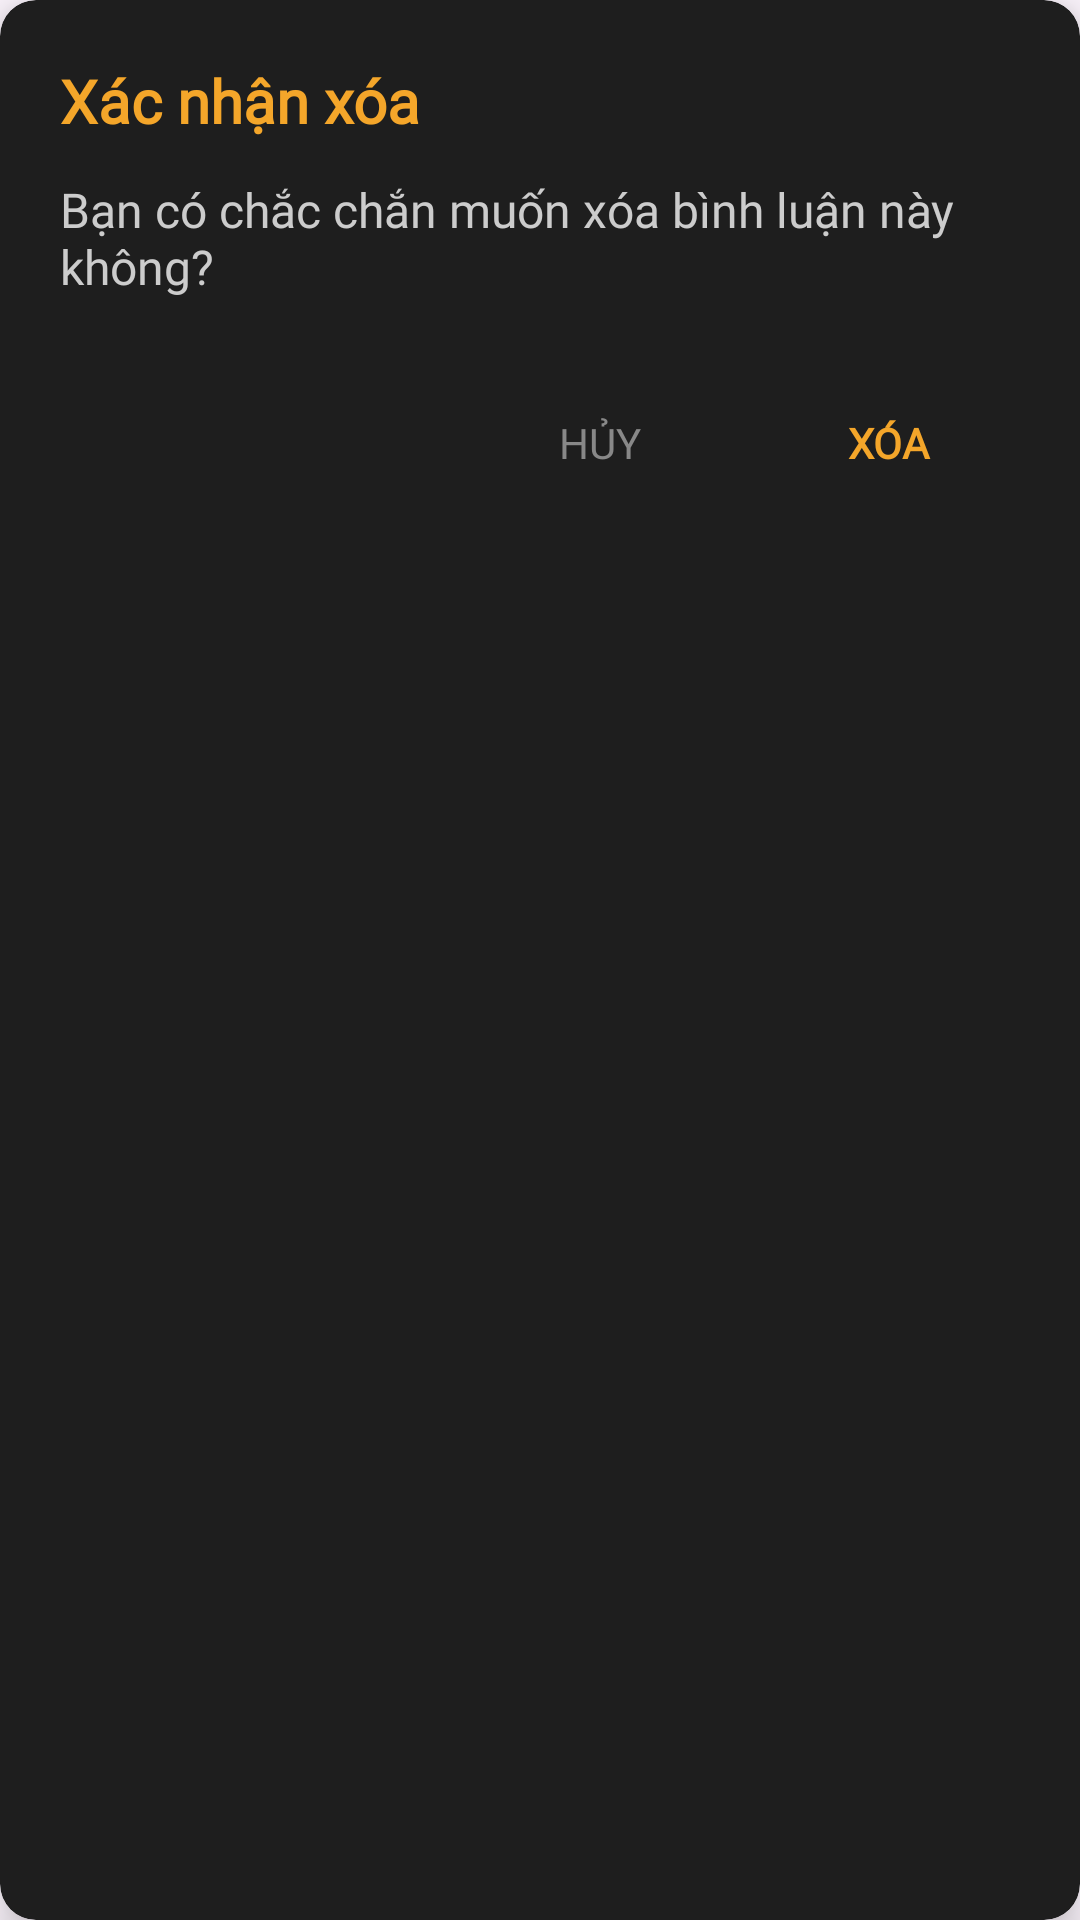

Layout XML and referenced resources for this Android screen:
<!-- AndroidManifest.xml: application theme Theme.LightNovel -->
<!-- res/layout/dialog_confirm_delete.xml -->
<?xml version="1.0" encoding="utf-8"?>
<androidx.cardview.widget.CardView xmlns:android="http://schemas.android.com/apk/res/android"
    xmlns:app="http://schemas.android.com/apk/res-auto"
    android:layout_width="300dp"
    android:layout_height="wrap_content"
    app:cardBackgroundColor="#1E1E1E"
    app:cardCornerRadius="12dp"
    app:cardElevation="8dp">

    <LinearLayout
        android:layout_width="match_parent"
        android:layout_height="wrap_content"
        android:orientation="vertical"
        android:padding="20dp">

        <TextView
            android:id="@+id/tvDialogTitle"
            android:layout_width="match_parent"
            android:layout_height="wrap_content"
            android:fontFamily="@font/montserrat_medium"
            android:text="Xác nhận xóa"
            android:textColor="@color/BgThemeColor1"
            android:textSize="20sp"
            android:textStyle="bold" />

        <TextView
            android:id="@+id/tvDialogMessage"
            android:layout_width="match_parent"
            android:layout_height="wrap_content"
            android:layout_marginTop="12dp"
            android:fontFamily="@font/montserrat_medium"
            android:text="Bạn có chắc chắn muốn xóa bình luận này không?"
            android:textColor="#CCCCCC"
            android:textSize="16sp" />

        <LinearLayout
            android:layout_width="match_parent"
            android:layout_height="wrap_content"
            android:layout_marginTop="24dp"
            android:gravity="end"
            android:orientation="horizontal">

            <Button
                android:id="@+id/btnCancelDelete"
                style="?android:attr/borderlessButtonStyle"
                android:layout_width="wrap_content"
                android:layout_height="wrap_content"
                android:fontFamily="@font/montserrat_medium"
                android:text="Hủy"
                android:textColor="#888888" />

            <Button
                android:id="@+id/btnConfirmDelete"
                style="?android:attr/borderlessButtonStyle"
                android:layout_width="wrap_content"
                android:layout_height="wrap_content"
                android:layout_marginStart="8dp"
                android:fontFamily="@font/montserrat_medium"
                android:text="Xóa"
                android:textColor="@color/BgThemeColor1"
                android:textStyle="bold" />
        </LinearLayout>
    </LinearLayout>
</androidx.cardview.widget.CardView>
<!-- resources referenced by this layout -->
<resources>
  <color name="BgThemeColor1">#F4A62A</color>
  <style name="Theme.LightNovel" parent="Base.Theme.LightNovel" />
  <style name="Base.Theme.LightNovel" parent="Theme.Material3.DayNight.NoActionBar">
          
          
      </style>
</resources>
